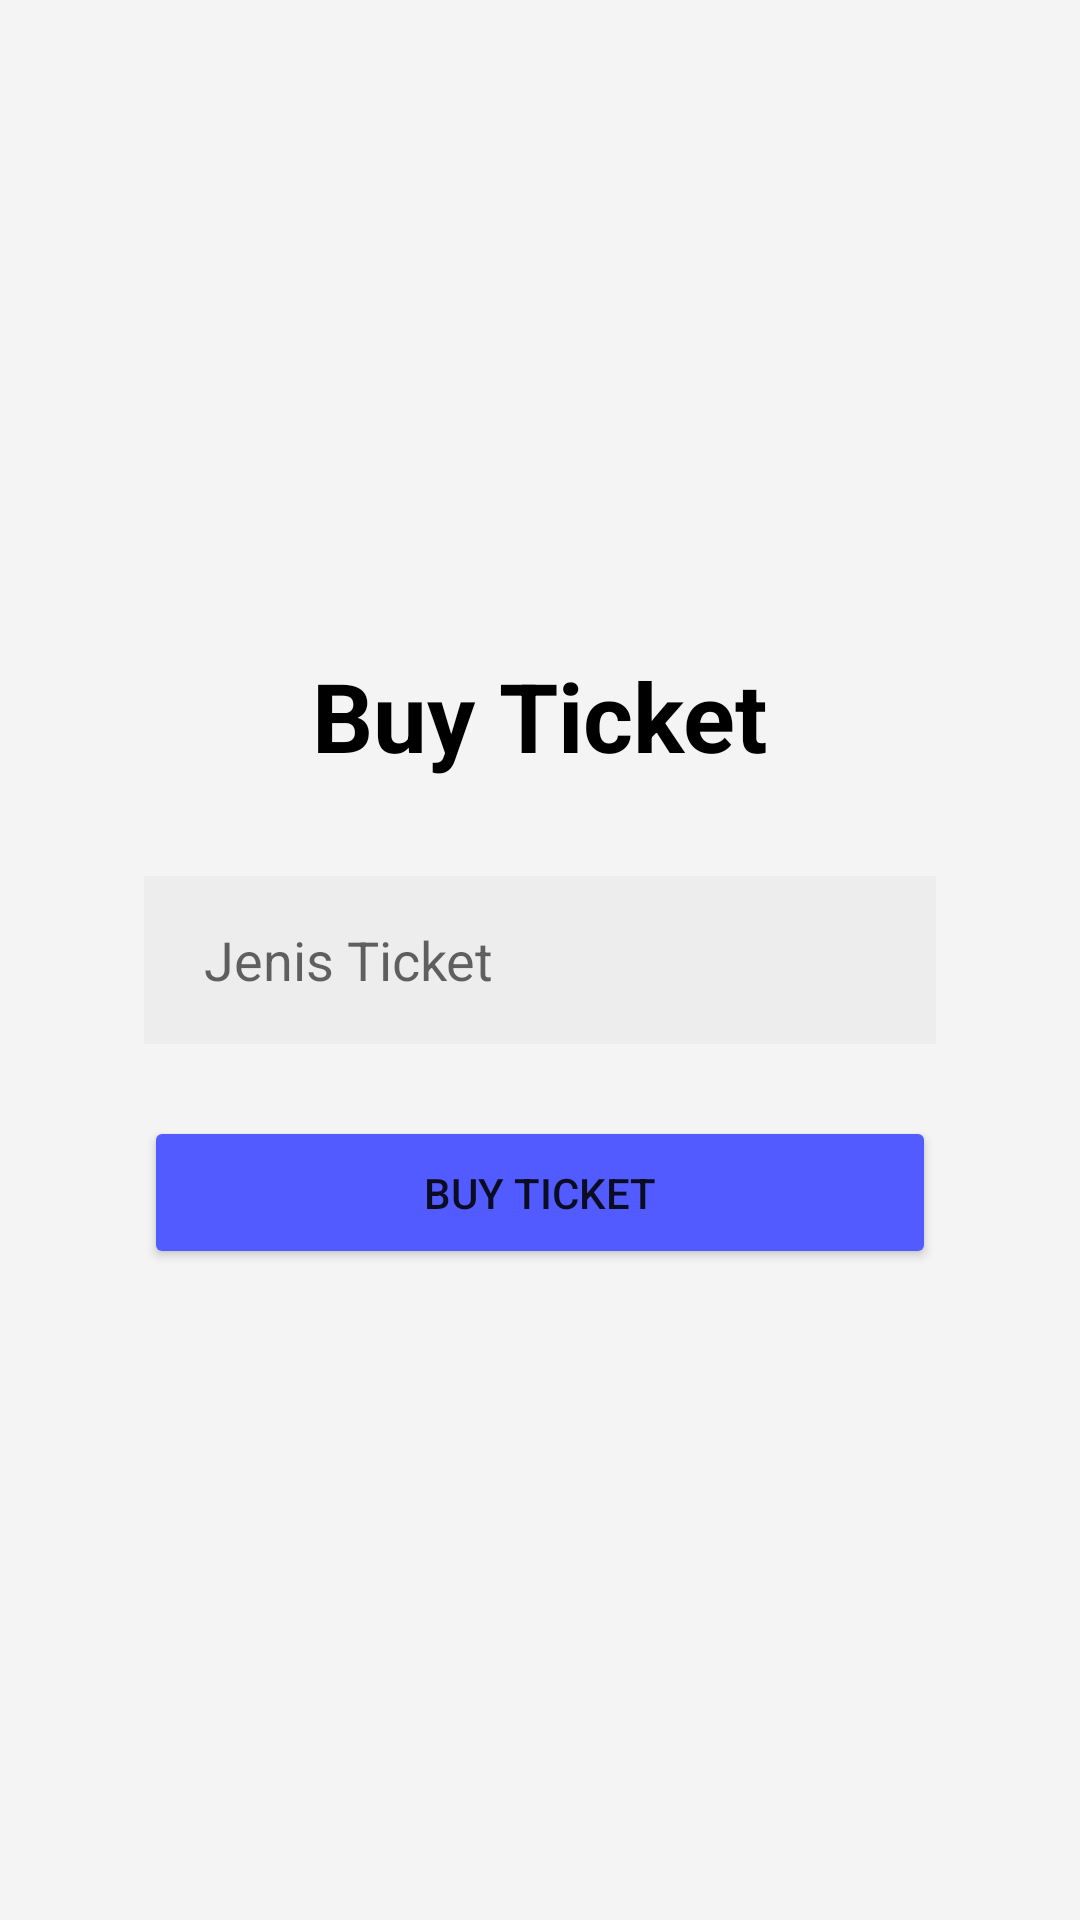

The Android layout XML behind this screen, and the referenced resources:
<!-- AndroidManifest.xml: application theme Theme.Pertemuan2Layout -->
<!-- res/layout/fragment_checkout.xml -->
<?xml version="1.0" encoding="utf-8"?>
<LinearLayout xmlns:android="http://schemas.android.com/apk/res/android"
    xmlns:tools="http://schemas.android.com/tools"
    android:layout_width="match_parent"
    android:layout_height="match_parent"
    tools:context=".CheckoutFragment"
    android:gravity="center"
    android:orientation="vertical"
    android:padding="48dp"
    android:background="#F4F4F4">

    
    <TextView
        android:id="@+id/txt_header"
        android:layout_width="wrap_content"
        android:layout_height="wrap_content"
        android:textSize="32sp"
        android:textColor="@color/black"
        android:layout_marginBottom="32dp"
        android:textStyle="bold"
        android:text="Buy Ticket"
        />

    <EditText
        android:id="@+id/edt_ticket"
        android:layout_width="match_parent"
        android:layout_height="56dp"
        android:layout_marginBottom="24dp"
        android:hint="Jenis Ticket"
        android:background="#EDEDED"
        android:paddingHorizontal="20dp"
        android:clickable="false"
        android:focusable="false"
        android:longClickable="false"
        android:textIsSelectable="false"
        />

    <Button
        android:id="@+id/btn_buy"
        android:layout_width="match_parent"
        android:layout_height="wrap_content"
        android:paddingHorizontal="64dp"
        android:paddingVertical="16dp"
        android:backgroundTint="#525BFF"
        android:text="Buy Ticket"/>

</LinearLayout>
<!-- resources referenced by this layout -->
<resources>
  <color name="black">#FF000000</color>
  <style name="Theme.Pertemuan2Layout" parent="Theme.MaterialComponents.DayNight.DarkActionBar">
          
          <item name="colorPrimary">@color/purple_500</item>
          <item name="colorPrimaryVariant">@color/purple_700</item>
          <item name="colorOnPrimary">@color/white</item>
          
          <item name="colorSecondary">@color/teal_200</item>
          <item name="colorSecondaryVariant">@color/teal_700</item>
          <item name="colorOnSecondary">@color/black</item>
          
          <item name="android:statusBarColor">?attr/colorPrimaryVariant</item>
          
      </style>
  <color name="purple_500">#FF6200EE</color>
  <color name="purple_700">#FF3700B3</color>
  <color name="white">#FFFFFFFF</color>
  <color name="teal_200">#FF03DAC5</color>
  <color name="teal_700">#FF018786</color>
</resources>
